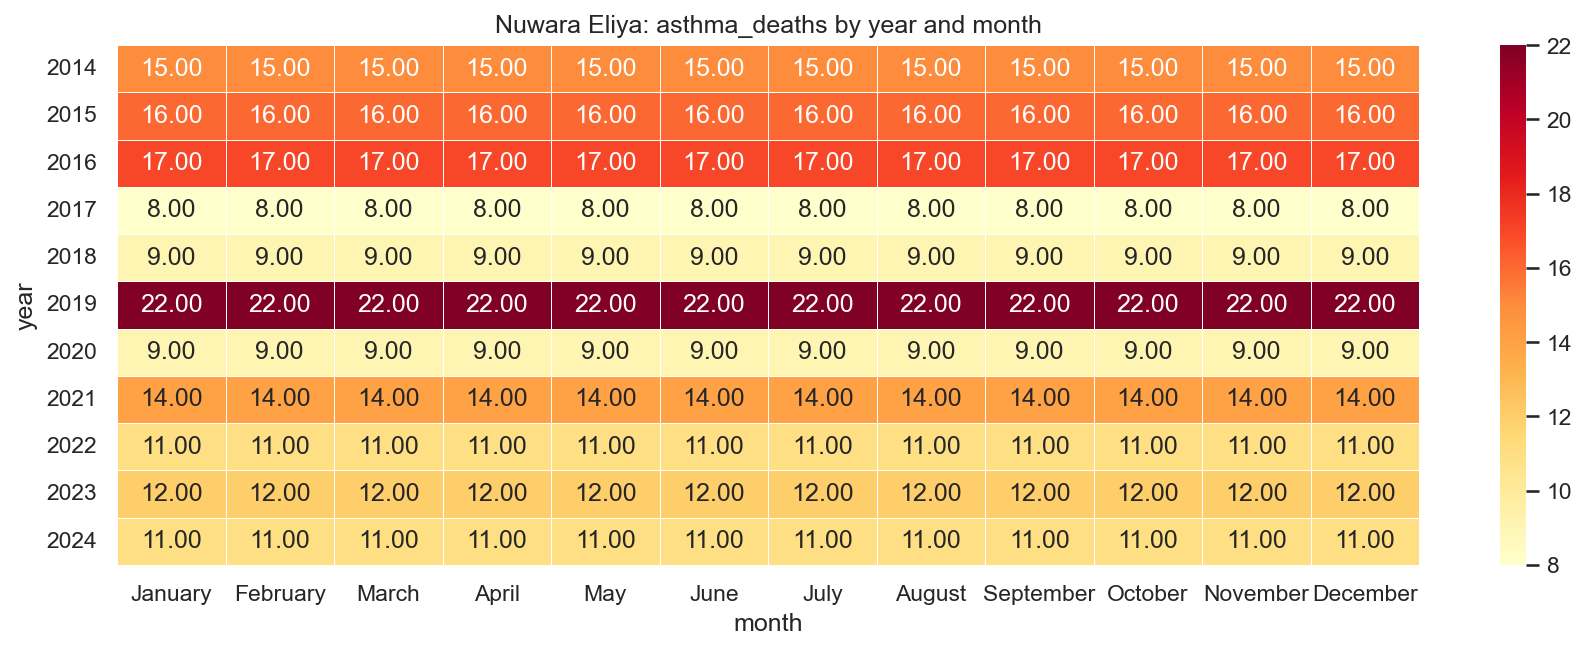

Values plotted in this chart, from the file beside it:
year, January, February, March, April, May, June, July, August, September, October, November, December
2014, 15.0, 15.0, 15.0, 15.0, 15.0, 15.0, 15.0, 15.0, 15.0, 15.0, 15.0, 15.0
2015, 16.0, 16.0, 16.0, 16.0, 16.0, 16.0, 16.0, 16.0, 16.0, 16.0, 16.0, 16.0
2016, 17.0, 17.0, 17.0, 17.0, 17.0, 17.0, 17.0, 17.0, 17.0, 17.0, 17.0, 17.0
2017, 8.0, 8.0, 8.0, 8.0, 8.0, 8.0, 8.0, 8.0, 8.0, 8.0, 8.0, 8.0
2018, 9.0, 9.0, 9.0, 9.0, 9.0, 9.0, 9.0, 9.0, 9.0, 9.0, 9.0, 9.0
2019, 22.0, 22.0, 22.0, 22.0, 22.0, 22.0, 22.0, 22.0, 22.0, 22.0, 22.0, 22.0
2020, 9.0, 9.0, 9.0, 9.0, 9.0, 9.0, 9.0, 9.0, 9.0, 9.0, 9.0, 9.0
2021, 14.0, 14.0, 14.0, 14.0, 14.0, 14.0, 14.0, 14.0, 14.0, 14.0, 14.0, 14.0
2022, 11.0, 11.0, 11.0, 11.0, 11.0, 11.0, 11.0, 11.0, 11.0, 11.0, 11.0, 11.0
2023, 12.0, 12.0, 12.0, 12.0, 12.0, 12.0, 12.0, 12.0, 12.0, 12.0, 12.0, 12.0
2024, 11.0, 11.0, 11.0, 11.0, 11.0, 11.0, 11.0, 11.0, 11.0, 11.0, 11.0, 11.0
